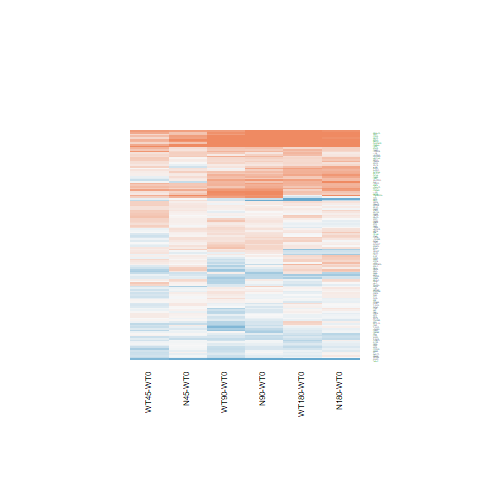

Values plotted in this chart, from the file beside it:
N180-WT0.logFC, N180-WT0.AveExpr, N180-WT0.t, N180-WT0.P.Value, N180-WT0.adj.P.Val, N180-WT0.B, N45-WT0.logFC, N45-WT0.AveExpr, N45-WT0.t, N45-WT0.P.Value, N45-WT0.adj.P.Val, N45-WT0.B, N90-WT0.logFC, N90-WT0.AveExpr, N90-WT0.t, N90-WT0.P.Value, N90-WT0.adj.P.Val, N90-WT0.B, WT180-WT0.logFC, WT180-WT0.AveExpr, WT180-WT0.t, WT180-WT0.P.Value, WT180-WT0.adj.P.Val, WT180-WT0.B
-0.08852, 6.972, -0.6392, 0.5287, 0.8447, -6.79, -0.04118, 6.972, -0.2975, 0.7686, 1, -6.723, -0.04738, 6.972, -0.3423, 0.7351, 0.9421, -6.92, -0.3042, 6.972, -2.192, 0.03822, 0.3647, -4.678
0.8665, 4.056, 4.659, 9.68693068356475e-05, 0.005253, 1.105, 0.1141, 4.056, 0.5795, 0.5676, 1, -6.379, 0.549, 4.056, 2.894, 0.007932, 0.2512, -3.106, 0.7175, 4.056, 3.83, 0.0007978, 0.03443, -0.8949
-0.1302, 7.079, -0.7404, 0.4662, 0.8134, -6.72, 0.07336, 7.079, 0.4177, 0.6798, 1, -6.68, -0.0614, 7.079, -0.3494, 0.7298, 0.9417, -6.918, 0.01924, 7.079, 0.1095, 0.9137, 0.9791, -6.935
1.085, 4.076, 4.209, 0.0003051, 0.01332, -0.004855, 1.26, 4.076, 4.932, 4.82182985700713e-05, 0.01274, 1.941, 0.8899, 4.076, 3.413, 0.002262, 0.12, -1.913, -0.06014, 4.076, -0.2126, 0.8334, 0.9615, -6.646
0.5151, 4.468, 2.723, 0.01182, 0.153, -3.569, 0.05714, 4.468, 0.2946, 0.7708, 1, -6.597, -0.04798, 4.468, -0.2457, 0.808, 0.9583, -6.815, 0.02893, 4.468, 0.1491, 0.8827, 0.9739, -6.801
-0.04152, 2.257, -0.1663, 0.8693, 0.9654, -6.495, -0.07114, 2.257, -0.284, 0.7788, 1, -6.238, -0.5182, 2.257, -1.925, 0.06608, 0.5661, -4.672, -0.1838, 2.257, -0.7236, 0.4762, 0.8426, -6.17
-0.04995, 4.595, -0.3025, 0.7649, 0.9316, -6.825, 0.1603, 4.595, 0.9838, 0.335, 1, -6.168, 0.03055, 4.595, 0.186, 0.854, 0.9691, -6.84, 0.1796, 4.595, 1.105, 0.2801, 0.7272, -6.214
-0.06921, 6.093, -0.5876, 0.5623, 0.8601, -6.801, -0.05341, 6.093, -0.4537, 0.6541, 1, -6.641, -0.1073, 6.093, -0.9107, 0.3714, 0.8067, -6.537, -0.02378, 6.093, -0.2022, 0.8414, 0.9638, -6.898
-1.987, 5.486, -12.15, 8.55164494973665e-12, 9.56008123496329e-09, 17.07, -0.9437, 5.486, -6.047, 2.92182645311405e-06, 0.001464, 4.605, -1.632, 5.486, -10.17, 3.17093276873364e-10, 1.84332663712024e-07, 13.54, -2.217, 5.486, -13.37, 1.11185968986932e-12, 5.38621895762361e-09, 18.98
0.6282, 7.872, 5.464, 1.2508237732785e-05, 0.0009988, 3.004, 0.4966, 7.872, 4.324, 0.0002278, 0.04798, 0.3214, 0.6809, 7.872, 5.919, 4.00743937187706e-06, 0.0006544, 4.151, 0.4405, 7.872, 3.836, 0.0007868, 0.03435, -1.023
-0.1152, 7.39, -0.9755, 0.3389, 0.7342, -6.52, 0.06606, 7.39, 0.5593, 0.5811, 1, -6.61, 0.1078, 7.39, 0.9129, 0.3703, 0.8065, -6.559, -0.1079, 7.39, -0.9131, 0.3702, 0.7916, -6.519
0.3209, 8.435, 2.104, 0.04595, 0.3144, -4.891, 0.04975, 8.435, 0.3269, 0.7466, 1, -6.704, 0.232, 8.435, 1.522, 0.1409, 0.6476, -5.828, -0.0004472, 8.435, -0.002939, 0.9977, 0.999, -6.93
0.2563, 5.328, 1.382, 0.1797, 0.5757, -6.001, 0.286, 5.328, 1.543, 0.1358, 1, -5.553, 0.1147, 5.328, 0.6154, 0.544, 0.8835, -6.731, -0.07335, 5.328, -0.391, 0.6992, 0.9231, -6.799
0.03495, 3.169, 0.2038, 0.8402, 0.9573, -6.68, -0.1142, 3.169, -0.6548, 0.5188, 1, -6.239, -0.05102, 3.169, -0.2948, 0.7707, 0.9522, -6.629, -0.1011, 3.169, -0.5824, 0.5657, 0.8807, -6.457
0.924, 3.879, 3.54, 0.00165, 0.04499, -1.591, 0.7697, 3.879, 2.915, 0.007551, 0.6421, -2.826, 1.523, 3.879, 6.051, 2.88793598608362e-06, 0.0005057, 4.595, 1.084, 3.879, 4.211, 0.0003039, 0.01686, 0.0768
-0.03924, 3.331, -0.1347, 0.894, 0.9722, -6.637, 0.6059, 3.331, 2.235, 0.03486, 1, -4.181, 0.9239, 3.331, 3.505, 0.001801, 0.1047, -1.642, -0.2387, 3.331, -0.8009, 0.431, 0.8258, -6.242
-0.5809, 1.995, -2.156, 0.04122, 0.2966, -4.254, -0.2262, 1.995, -0.8924, 0.3809, 1, -5.843, -0.4192, 1.995, -1.603, 0.1219, 0.6346, -5.176, -0.5594, 1.995, -2.096, 0.04673, 0.3992, -4.319
0.04593, 5.478, 0.2564, 0.7998, 0.9459, -6.918, -0.1055, 5.478, -0.586, 0.5633, 1, -6.54, 0.1369, 5.478, 0.7667, 0.4507, 0.8424, -6.635, -0.139, 5.478, -0.7713, 0.448, 0.8343, -6.583
1.777, 6.648, 11.45, 2.90932523904171e-11, 2.48713080582313e-08, 15.89, 1.091, 6.648, 6.985, 3.02906344981036e-07, 0.0002317, 6.83, 2.197, 6.648, 14.14, 3.32868451105114e-13, 8.06262866651771e-10, 20.22, 1.466, 6.648, 9.427, 1.40297241538831e-09, 7.84207619724551e-07, 12.08
0.1034, 5.94, 0.5805, 0.5669, 0.8621, -6.797, 0.1365, 5.94, 0.7666, 0.4508, 1, -6.441, 0.1225, 5.94, 0.6878, 0.4981, 0.8639, -6.709, 0.1425, 5.94, 0.8008, 0.431, 0.8258, -6.585
0.1581, 5.867, 1.118, 0.2743, 0.6819, -6.342, -0.07204, 5.867, -0.5066, 0.617, 1, -6.603, 0.02801, 5.867, 0.1976, 0.845, 0.9669, -6.929, 0.07099, 5.867, 0.5015, 0.6205, 0.8989, -6.781
0.08912, 3.986, 0.5113, 0.6138, 0.8805, -6.697, -0.1554, 3.986, -0.8736, 0.3909, 1, -6.196, -0.239, 3.986, -1.333, 0.195, 0.6957, -5.902, 0.3468, 3.986, 2.032, 0.05327, 0.4181, -4.833
0.5757, 7.222, 3.641, 0.001282, 0.03759, -1.551, 0.1687, 7.222, 1.067, 0.2966, 1, -6.197, 0.3689, 7.222, 2.334, 0.02818, 0.4419, -4.446, 0.6057, 7.222, 3.83, 0.0007983, 0.03443, -1.038
0.8321, -0.9225, 1.549, 0.1344, 0.5177, -4.637, 0.6679, -0.9225, 1.217, 0.2352, 1, -4.854, 0.8635, -0.9225, 1.615, 0.1192, 0.6321, -4.541, 0.3326, -0.9225, 0.5821, 0.5659, 0.8807, -5.431
0.4335, 5.922, 3.875, 0.0007127, 0.02502, -0.9584, 0.08303, 5.922, 0.7364, 0.4686, 1, -6.46, 0.179, 5.922, 1.591, 0.1245, 0.6351, -5.708, 0.1936, 5.922, 1.723, 0.09767, 0.5226, -5.467
0.1658, 5.613, 0.9699, 0.3417, 0.7356, -6.482, 0.07511, 5.613, 0.4382, 0.6651, 1, -6.626, -0.00355, 5.613, -0.02066, 0.9837, 0.996, -6.934, 0.06556, 5.613, 0.3826, 0.7053, 0.9247, -6.821
-0.3679, -1.189, -0.6785, 0.5039, 0.8304, -5.475, 0.2171, -1.189, 0.4373, 0.6658, 1, -5.473, -0.9671, -1.189, -1.627, 0.1167, 0.6299, -4.468, -1.43, -1.189, -2.239, 0.03461, 0.349, -3.547
-0.07432, 6.68, -0.6773, 0.5046, 0.8307, -6.758, 0.03249, 6.68, 0.2966, 0.7693, 1, -6.717, 0.01406, 6.68, 0.1284, 0.8989, 0.9804, -6.966, -0.03918, 6.68, -0.3574, 0.7239, 0.9309, -6.868
-0.001246, 5.835, -0.005419, 0.9957, 0.9989, -6.962, 0.2007, 5.835, 0.8779, 0.3886, 1, -6.346, 0.3026, 5.835, 1.327, 0.1968, 0.6972, -6.073, 0.1631, 5.835, 0.7135, 0.4823, 0.8455, -6.647
-0.125, 7.525, -0.9846, 0.3345, 0.7318, -6.51, 0.001492, 7.525, 0.01175, 0.9907, 1, -6.769, -0.1136, 7.525, -0.895, 0.3796, 0.8121, -6.575, -0.2632, 7.525, -2.074, 0.04887, 0.4061, -4.9
0.6233, 6.912, 3.738, 0.001006, 0.03214, -1.311, 0.4573, 6.912, 2.739, 0.01139, 0.7849, -3.411, 0.7848, 6.912, 4.711, 8.47192032278695e-05, 0.008794, 1.127, 0.6393, 6.912, 3.835, 0.0007884, 0.03435, -1.022
0.2874, 2.695, 1.279, 0.2129, 0.6196, -5.796, 0.1071, 2.695, 0.4663, 0.6452, 1, -6.245, -0.05121, 2.695, -0.2183, 0.829, 0.9641, -6.519, 0.3463, 2.695, 1.558, 0.1321, 0.5822, -5.376
-0.08508, 4.632, -0.6031, 0.552, 0.8548, -6.692, -0.02787, 4.632, -0.1983, 0.8445, 1, -6.631, 0.06407, 4.632, 0.4585, 0.6506, 0.9231, -6.76, -0.06101, 4.632, -0.4339, 0.6682, 0.9128, -6.725
0.02654, 7.634, 0.1694, 0.8669, 0.9646, -6.986, 0.08081, 7.634, 0.5155, 0.6109, 1, -6.633, 0.114, 7.634, 0.727, 0.4742, 0.8546, -6.711, -0.1637, 7.634, -1.045, 0.3064, 0.7493, -6.39
0.3522, 5.338, 2.302, 0.03024, 0.2541, -4.466, 0.2478, 5.338, 1.613, 0.1197, 1, -5.434, 0.486, 5.338, 3.192, 0.003884, 0.1721, -2.543, 0.284, 5.338, 1.853, 0.07607, 0.4772, -5.22
0.1041, 4.683, 0.5036, 0.6191, 0.8832, -6.773, 0.0526, 4.683, 0.254, 0.8016, 1, -6.636, -0.1997, 4.683, -0.9505, 0.3512, 0.7963, -6.41, 0.04656, 4.683, 0.225, 0.8238, 0.9598, -6.815
0.3903, 4.848, 3.115, 0.004686, 0.08903, -2.721, 0.07257, 4.848, 0.5707, 0.5734, 1, -6.509, 0.007605, 4.848, 0.05962, 0.9529, 0.9907, -6.882, 0.2343, 4.848, 1.859, 0.0752, 0.4764, -5.192
-0.1961, 3.531, -1.167, 0.2547, 0.6637, -6.056, 0.01262, 3.531, 0.07685, 0.9394, 1, -6.526, -0.1662, 3.531, -0.9934, 0.3304, 0.7812, -6.224, -0.1086, 3.531, -0.6545, 0.519, 0.8623, -6.471
0.7212, 3.774, 3.681, 0.001163, 0.03564, -1.281, 0.2439, 3.774, 1.196, 0.2433, 1, -5.82, 0.6256, 3.774, 3.172, 0.004074, 0.1768, -2.457, 0.419, 3.774, 2.092, 0.04705, 0.4004, -4.654
-0.09079, 8.852, -0.6246, 0.5381, 0.8495, -6.787, 0.07978, 8.852, 0.548, 0.5887, 1, -6.6, 0.1663, 8.852, 1.141, 0.2648, 0.7442, -6.31, -0.05697, 8.852, -0.3917, 0.6987, 0.9231, -6.846
-0.01151, 2.177, -0.04937, 0.961, 0.9894, -6.476, 0.01577, 2.177, 0.06795, 0.9464, 1, -6.253, -0.2137, 2.177, -0.8891, 0.3827, 0.813, -6.034, 0.08732, 2.177, 0.3815, 0.7061, 0.9251, -6.363
0.08386, 3.575, 0.4916, 0.6274, 0.8861, -6.639, -0.0332, 3.575, -0.1924, 0.8491, 1, -6.502, 0.09222, 3.575, 0.5415, 0.5931, 0.9047, -6.595, 0.012, 3.575, 0.07001, 0.9448, 0.9855, -6.695
-0.003716, 5.8, -0.01894, 0.985, 0.9964, -6.967, 0.1409, 5.8, 0.721, 0.4778, 1, -6.475, -0.08861, 5.8, -0.4506, 0.6563, 0.9241, -6.841, 0.05801, 5.8, 0.2963, 0.7695, 0.9465, -6.863
0.5099, 8.787, 3.211, 0.003708, 0.07688, -2.556, 0.1439, 8.787, 0.9093, 0.3721, 1, -6.338, 0.4, 8.787, 2.522, 0.01865, 0.3788, -4.054, 0.3881, 8.787, 2.447, 0.02204, 0.286, -4.169
0.4785, 5.499, 2.465, 0.02115, 0.207, -4.145, 0.3322, 5.499, 1.703, 0.1014, 1, -5.299, 1.102, 5.499, 5.774, 5.74569859843712e-06, 0.0008698, 3.821, 0.4822, 5.499, 2.487, 0.02015, 0.276, -4.045
2.301, 4.871, 9.409, 1.45787203474239e-09, 5.7262849407868e-07, 12.05, 1.414, 4.871, 5.603, 8.81039620594447e-06, 0.003484, 3.594, 2.824, 4.871, 11.67, 1.95244782019079e-11, 1.89166161138885e-08, 16.24, 2.155, 4.871, 8.786, 5.32683333583938e-09, 2.18183750591249e-06, 10.78
0.1307, 2.824, 0.6183, 0.5421, 0.8514, -6.433, 0.1039, 2.824, 0.4901, 0.6285, 1, -6.274, 0.0196, 2.824, 0.09153, 0.9278, 0.9858, -6.591, -0.096, 2.824, -0.4426, 0.662, 0.912, -6.443
1.865, 1.458, 4.4, 0.0001875, 0.008904, 0.7849, 0.4969, 1.458, 0.9893, 0.3323, 1, -5.438, 1.297, 1.458, 2.894, 0.007926, 0.2512, -2.636, 1.653, 1.458, 3.834, 0.0007895, 0.03435, -0.526
0.3434, 6.765, 1.783, 0.08714, 0.4282, -5.452, 0.1892, 6.765, 0.9801, 0.3367, 1, -6.276, 0.3914, 6.765, 2.033, 0.05314, 0.5352, -5.006, 0.5711, 6.765, 2.972, 0.006591, 0.1474, -3.057
-0.04896, 6.32, -0.2989, 0.7676, 0.9333, -6.939, 0.03707, 6.32, 0.2267, 0.8226, 1, -6.728, -0.01015, 6.32, -0.06201, 0.9511, 0.9904, -6.964, -0.08388, 6.32, -0.512, 0.6133, 0.8964, -6.79
0.08932, 6.609, 0.3804, 0.707, 0.9148, -6.923, -0.09766, 6.609, -0.415, 0.6818, 1, -6.675, -0.2088, 6.609, -0.8858, 0.3844, 0.8137, -6.575, -0.08964, 6.609, -0.3811, 0.7065, 0.9251, -6.861
0.1119, 2.973, 0.3841, 0.7043, 0.9138, -6.581, 0.3665, 2.973, 1.297, 0.207, 1, -5.631, -0.1439, 2.973, -0.4788, 0.6364, 0.9189, -6.489, 0.2367, 2.973, 0.8276, 0.416, 0.8185, -6.269
-0.1087, 2.041, -0.3766, 0.7098, 0.9152, -6.387, -0.3489, 2.041, -1.163, 0.2561, 1, -5.538, -0.2187, 2.041, -0.7458, 0.463, 0.8486, -6.145, 0.3027, 2.041, 1.118, 0.2746, 0.7232, -5.843
-0.09595, 5.181, -0.7259, 0.4749, 0.8171, -6.672, -0.2074, 5.181, -1.562, 0.1311, 1, -5.512, -0.3565, 5.181, -2.668, 0.01341, 0.3264, -3.698, -0.1465, 5.181, -1.108, 0.2789, 0.7267, -6.263
3.375, -1, 3.822, 0.0008139, 0.02732, -0.6319, 4.531, -1, 5.713, 6.69405352879354e-06, 0.00278, 2.703, 5.403, -1, 7.257, 1.60054728083129e-07, 4.02577153445998e-05, 6.275, 3.499, -1, 4.026, 0.0004862, 0.0242, -0.2725
0.1594, 4.752, 0.9204, 0.3664, 0.7521, -6.466, 0.007186, 4.752, 0.04117, 0.9675, 1, -6.655, 0.01973, 4.752, 0.1131, 0.9108, 0.982, -6.862, 0.3997, 4.752, 2.339, 0.0279, 0.3163, -4.311
0.1049, 6.293, 0.6992, 0.4911, 0.8238, -6.736, 0.03488, 6.293, 0.2322, 0.8183, 1, -6.725, -0.07133, 6.293, -0.474, 0.6398, 0.9193, -6.848, 0.006694, 6.293, 0.04457, 0.9648, 0.9903, -6.923
-0.1113, 7.681, -0.9078, 0.3729, 0.7559, -6.582, 0.03972, 7.681, 0.3237, 0.7489, 1, -6.714, 0.03648, 7.681, 0.2973, 0.7688, 0.9517, -6.934, -0.1975, 7.681, -1.612, 0.12, 0.5644, -5.668
-0.5632, 0.1654, -1.352, 0.1888, 0.5882, -5.044, -0.02105, 0.1654, -0.05543, 0.9562, 1, -5.759, -0.001761, 0.1654, -0.004655, 0.9963, 0.9988, -5.961, -0.4514, 0.1654, -1.11, 0.2779, 0.725, -5.282
-0.06189, 6.625, -0.5256, 0.6039, 0.8774, -6.85, 0.05839, 6.625, 0.4968, 0.6238, 1, -6.636, 0.004644, 6.625, 0.03949, 0.9688, 0.9937, -6.973, -0.08344, 6.625, -0.7087, 0.4852, 0.8473, -6.675
... 76 more rows
